Run: headless pygame with SDL's dummy video driver; simulated clock (each Clock.tick advances the game by its frame time, no real sleeping); random seed 0; keys injected as events and as key.get_pressed() state; no mouse input.
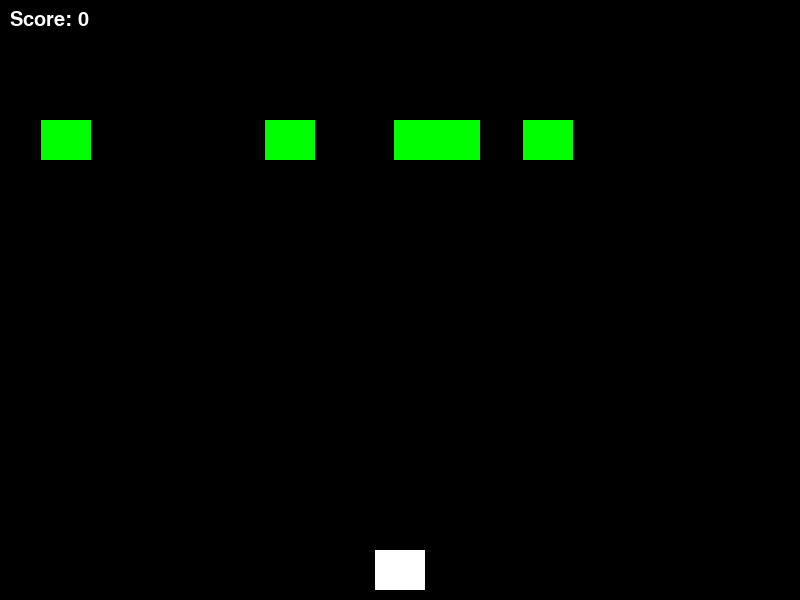
Frame 1 of 4 · flips 1–60 · no input
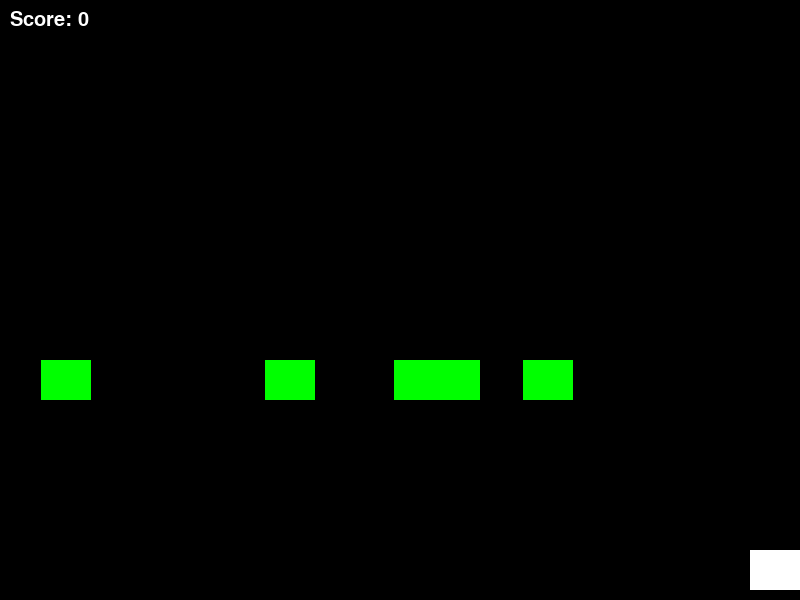
Frame 2 of 4 · flips 61–180 · tapped SPACE, RETURN · held RIGHT (→), D
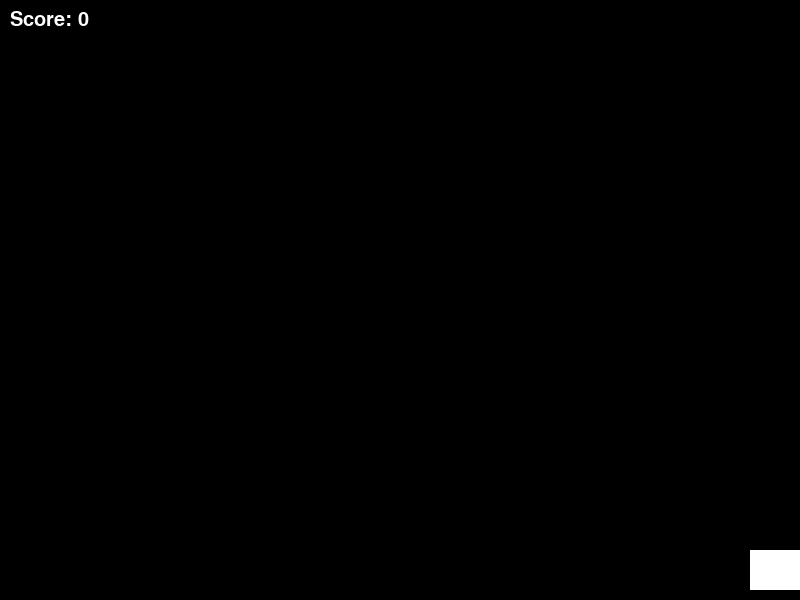
Frame 3 of 4 · flips 181–300 · held DOWN (↓), S
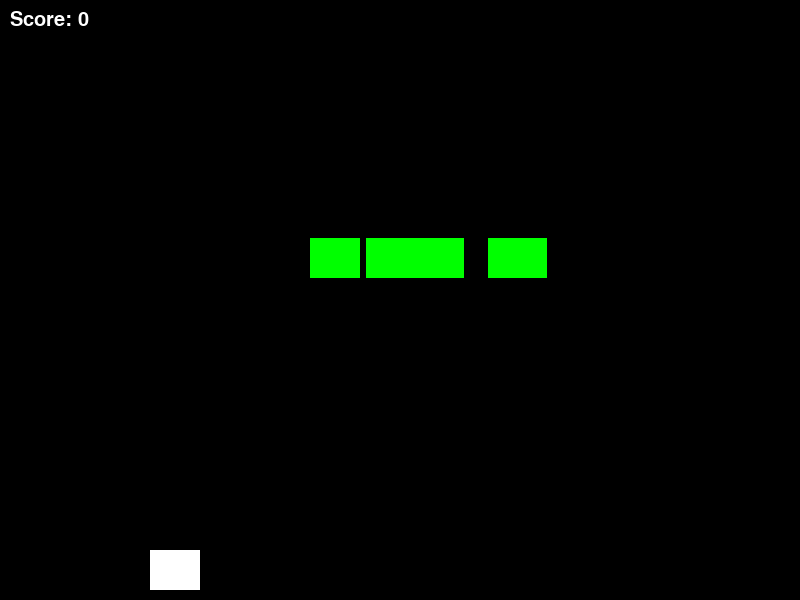
Frame 4 of 4 · flips 301–420 · held LEFT (←), A, UP (↑), W

The pygame program that drew these frames:

import pygame
import random
pygame.init()
screen = pygame.display.set_mode((800, 600))
pygame.display.set_caption("Simple Shooting Game")
clock = pygame.time.Clock()
font = pygame.font.SysFont("comicsans", 30)
player = pygame.Rect(375, 550, 50, 40)
bullets = []
enemies = []
score = 0
run = True
while run:
    clock.tick(60)
    for event in pygame.event.get():
        if event.type == pygame.QUIT:
            run = False
    keys = pygame.key.get_pressed()
    if keys[pygame.K_LEFT] and player.x > 0:
        player.x -= 5
    if keys[pygame.K_RIGHT] and player.x < 750:
        player.x += 5
    if keys[pygame.K_SPACE] and len(bullets) < 5:
        bullets.append(pygame.Rect(player.x + 23, player.y, 5, 10))
    for bullet in bullets[:]:
        bullet.y -= 7
        if bullet.y < 0:
            bullets.remove(bullet)
        else:
            for enemy in enemies[:]:
                if bullet.colliderect(enemy):
                    bullets.remove(bullet)
                    enemies.remove(enemy)
                    score += 1
                    break
    while len(enemies) < 5:
        enemies.append(pygame.Rect(random.randint(0, 750), 0, 50, 40))
    for enemy in enemies[:]:
        enemy.y += 2
        if enemy.y > 600:
            enemies.remove(enemy)
    screen.fill((0, 0, 0))
    pygame.draw.rect(screen, (255, 255, 255), player)
    for bullet in bullets:
        pygame.draw.rect(screen, (255, 0, 0), bullet)
    for enemy in enemies:
        pygame.draw.rect(screen, (0, 255, 0), enemy)
    screen.blit(font.render(f"Score: {score}", True, (255, 255, 255)), (10, 10))
    pygame.display.update()
pygame.quit()
